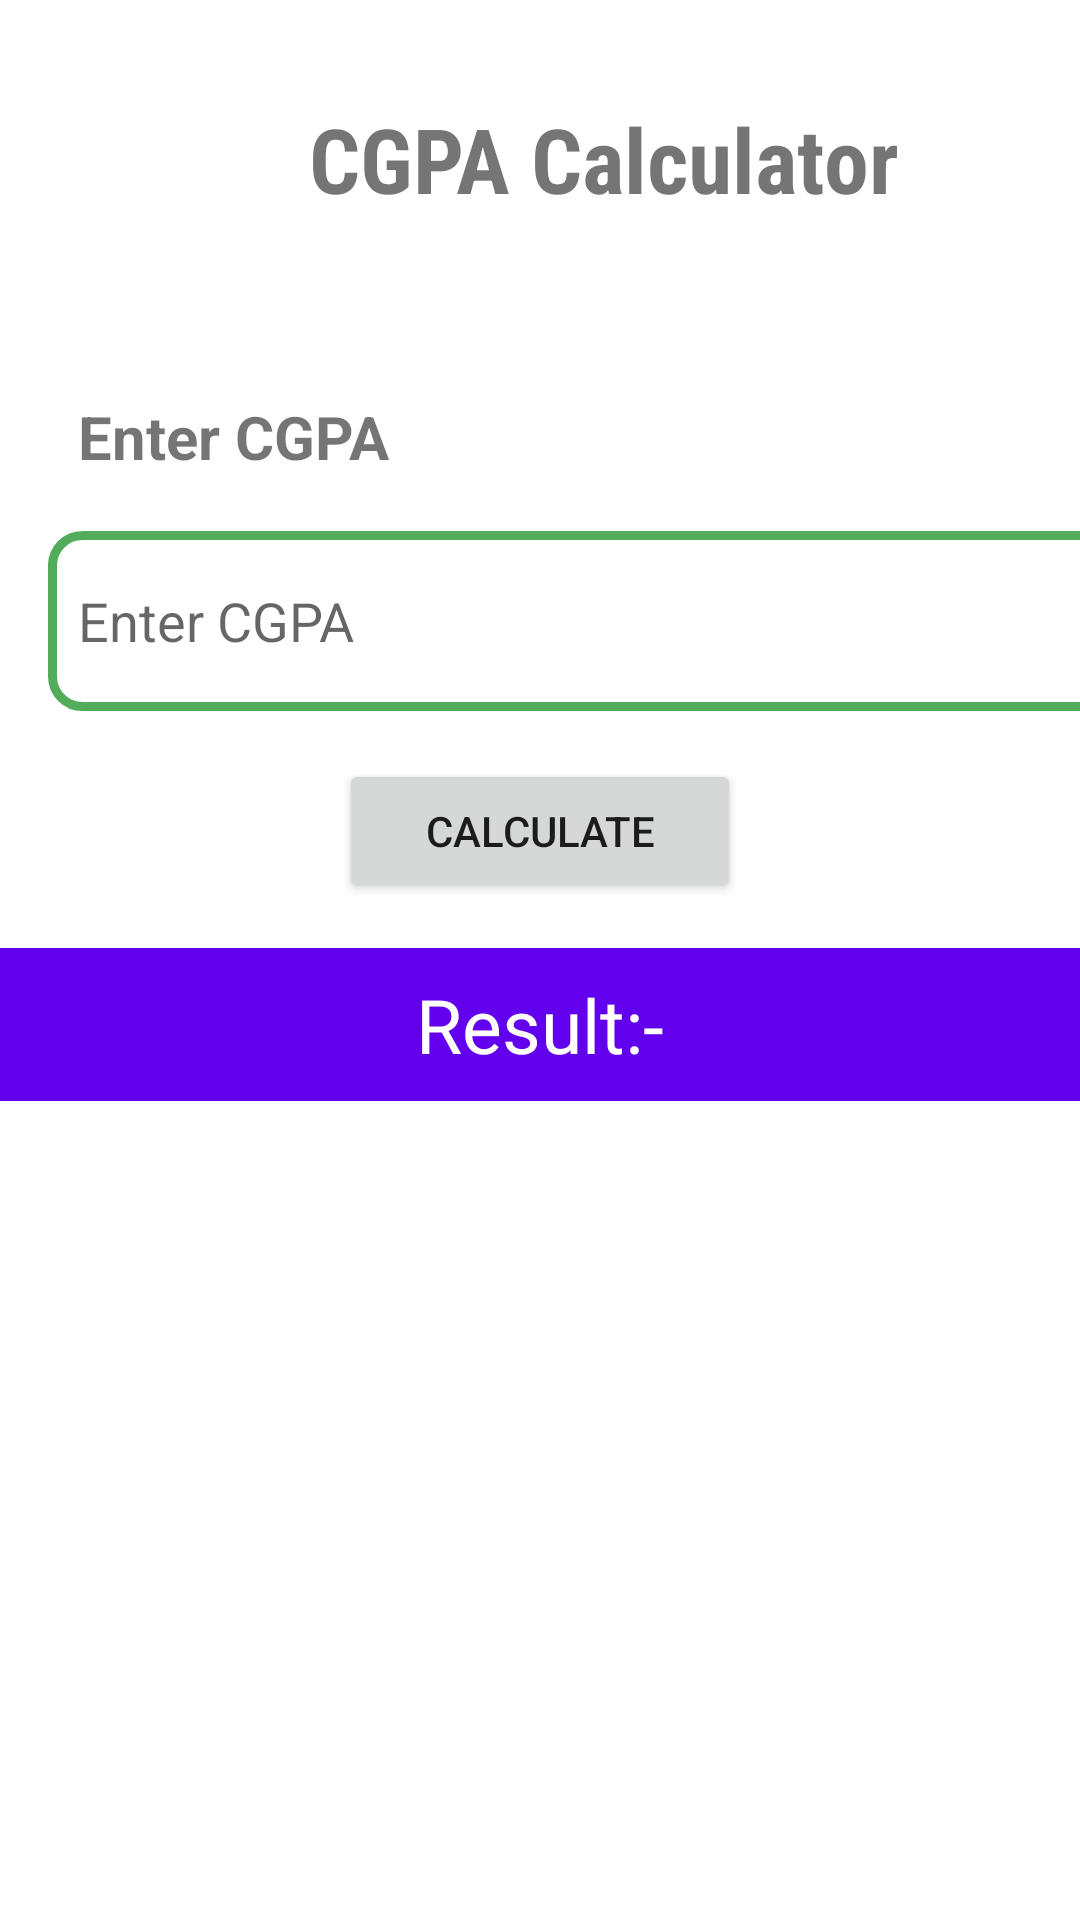

The Android layout XML behind this screen, and the referenced resources:
<!-- AndroidManifest.xml: application theme Theme.Marks_Calculator3 -->
<!-- res/layout/fragment_slideshow.xml -->
<LinearLayout xmlns:android="http://schemas.android.com/apk/res/android"
    xmlns:tools="http://schemas.android.com/tools"
    android:layout_width="match_parent"
    android:layout_height="match_parent"
    android:orientation="vertical"
    tools:context=".ui.slideshow.SlideshowFragment">

    <TextView
        android:id="@+id/text_cgpa_calculator"
        android:layout_width="370dp"
        android:layout_height="74dp"
        android:layout_margin="16dp"
        android:gravity="center"
        android:fontFamily="sans-serif-condensed"
        android:padding="10dp"
        android:text="CGPA Calculator"
        android:textSize="30sp"
        android:textStyle="bold" />

    <TextView
        android:id="@+id/text_enter_cgpa"
        android:layout_width="138dp"
        android:layout_height="wrap_content"
        android:layout_marginStart="16dp"
        android:layout_marginTop="16dp"
        android:padding="10dp"
        android:text="Enter CGPA"
        android:textSize="20sp"
        android:textStyle="bold" />

    <EditText
        android:id="@+id/edit_cgpa"
        android:layout_width="365dp"
        android:layout_height="60dp"
        android:layout_marginStart="16dp"
        android:layout_marginTop="8dp"
        android:padding="10dp"
        android:layout_marginEnd="16dp"
        android:background="@drawable/custom_input"
        android:hint="Enter CGPA"
        android:inputType="numberDecimal"
        android:maxLines="1" />

    <Button
        android:id="@+id/calculateButton"
        android:layout_width="134dp"
        android:layout_height="wrap_content"
        android:layout_gravity="center_horizontal"
        android:layout_marginTop="16dp"
        android:text="Calculate" />

    <TextView
        android:id="@+id/resultTextView"
        android:layout_width="450dp"
        android:layout_height="51dp"
       android:layout_marginRight="10dp"

        android:layout_marginStart="16dp"
        android:layout_marginTop="15dp"
        android:layout_marginEnd="16dp"
        android:background="@color/purple_500"
        android:textColor="@color/white"
        android:layout_gravity="center"
        android:gravity="center"
        android:text="Result:-"

        android:textSize="25sp" />

</LinearLayout>
<!-- resources referenced by this layout -->
<resources>
  <!-- drawable custom_input (drawable) -->
  <?xml version="1.0" encoding="utf-8"?>
  <selector xmlns:android="http://schemas.android.com/apk/res/android">
      <item android:state_enabled="true" android:state_focused="true">
          <shape android:shape="rectangle">
              <solid android:color="@android:color/white"/>
              <corners android:radius="10dp"/>
              <stroke android:color="@color/purple_200" android:width="1dp"/>
          </shape>
      </item>
  
  
      <item android:state_enabled="true">
          <shape android:shape="rectangle">
              <solid android:color="@android:color/white"/>
              <corners android:radius="10dp"/>
              <stroke android:color="#53ac5a" android:width="3dp"/>
          </shape>
      </item>
  </selector>
  <style name="Theme.Marks_Calculator3" parent="Theme.MaterialComponents.DayNight.DarkActionBar">
          
          <item name="colorPrimary">@color/purple_500</item>
          <item name="colorPrimaryVariant">@color/purple_700</item>
          <item name="colorOnPrimary">@color/white</item>
          
          <item name="colorSecondary">@color/teal_200</item>
          <item name="colorSecondaryVariant">@color/teal_700</item>
          <item name="colorOnSecondary">@color/black</item>
          
          <item name="android:statusBarColor">?attr/colorPrimaryVariant</item>
          
      </style>
  <!-- not gathered from this repository: default colours our renderer supplied (Android Studio template values) -->
  <color name="purple_200">#FFBB86FC</color>
  <color name="purple_500">#FF6200EE</color>
  <color name="purple_700">#FF3700B3</color>
  <color name="teal_200">#FF03DAC5</color>
  <color name="teal_700">#FF018786</color>
  <color name="black">#FF000000</color>
  <color name="white">#FFFFFFFF</color>
</resources>
